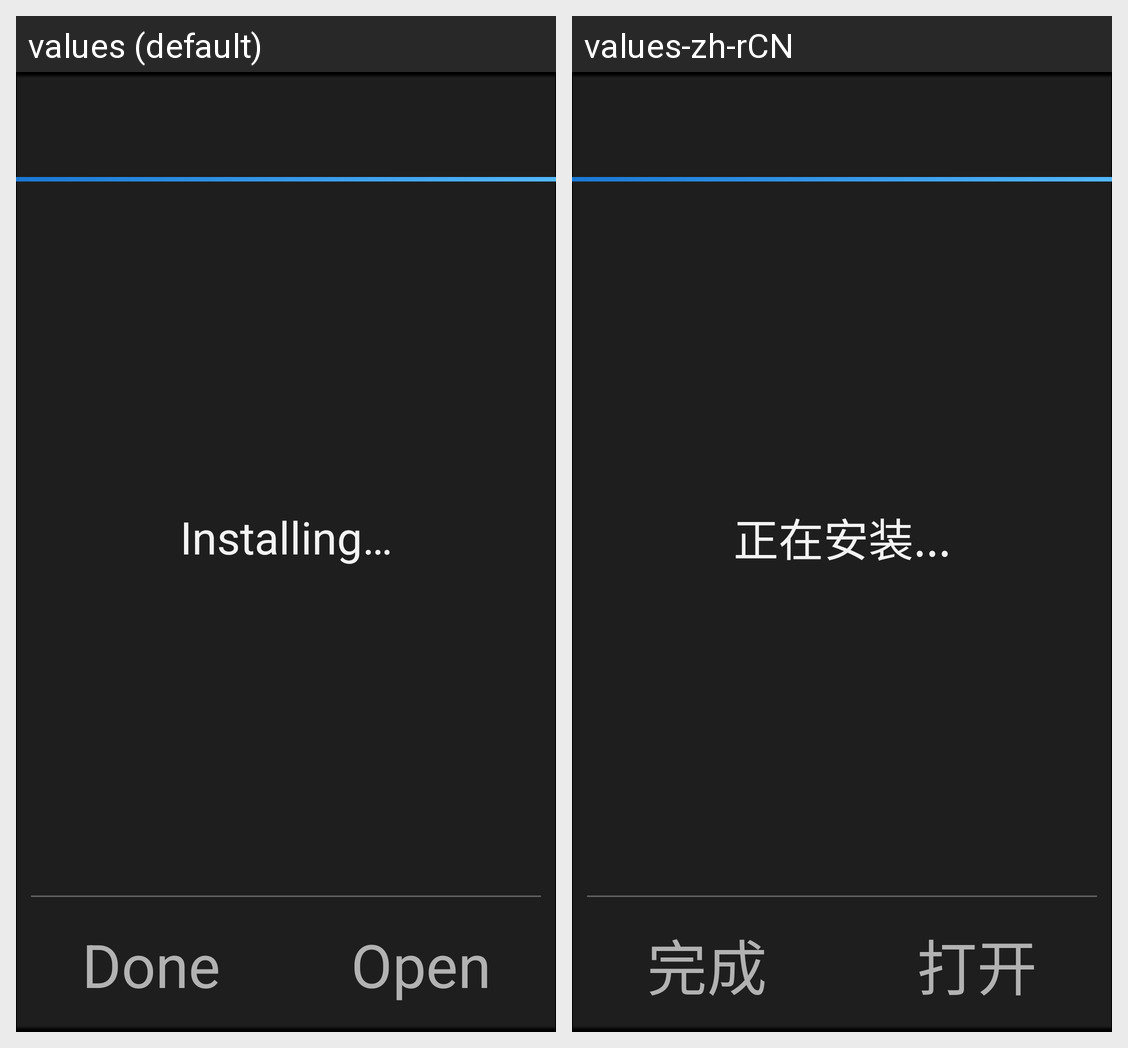

The same Android screen rendered under two of its app's locales, left to right. List the strings drawn on it with the default value and each locale's translation.
Android screen res/layout/op_progress.xml rendered under 2 locales, left to right: values (default), values-zh-rCN. Device: Nexus 5 (rendered at 1080×1920; each locale shown at half size, 540×960, under a caption strip naming it); theme android:Theme.Holo.DialogWhenLarge.NoActionBar.
Strings drawn on this screen, with the default value and each locale's value (text and hints the layout hard-codes, and strings that could not be matched under every locale, appear in the picture but are not listed):

installing
  values: Installing…
  values-zh-rCN: 正在安装...

done
  values: Done
  values-zh-rCN: 完成

launch
  values: Open
  values-zh-rCN: 打开
